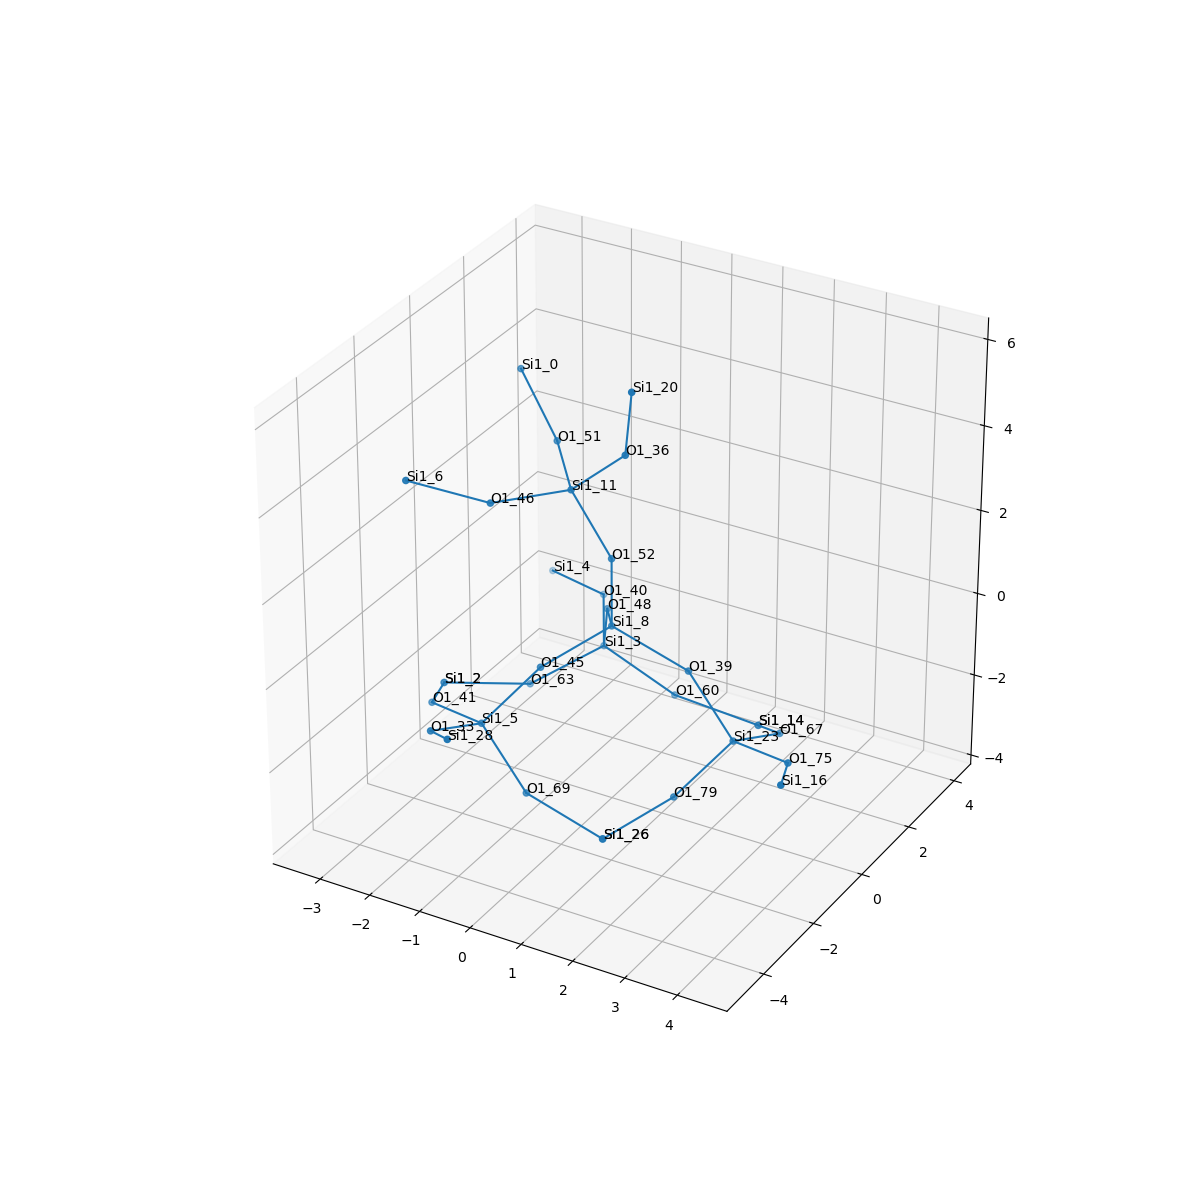

Data behind this chart, as committed beside it:
, neighbor_num, isite, atom, x, y, z, front_index
0, 0, 8, Si1, 0.0, 0.0, 0.0, 
1, 1, 52, O1, 3.851859888774472e-34, -1.925929944387236e-34, 1.609, 0.0
2, 1, 45, O1, -0.7379, -1.322, -0.547, 0.0
3, 1, 39, O1, 1.515, -1.1044606505022567e-16, -0.5484, 0.0
4, 1, 48, O1, -0.7558, 1.312, -0.5465, 0.0
5, 2, 11, Si1, -0.7463, -0.09031, 3.032, 1.0
6, 2, 5, Si1, -1.459, -2.211, -1.679, 2.0
7, 2, 23, Si1, 2.436, -0.07613, -1.867, 3.0
8, 2, 3, Si1, -1.165, 1.976, -1.958, 4.0
9, 3, 36, O1, 0.3411, -0.142, 4.22, 5.0
10, 3, 46, O1, -1.635, -1.431, 3.1, 5.0
11, 3, 51, O1, -1.687, 1.2, 3.239, 5.0
12, 3, 69, O1, -0.5381, -2.287, -2.997, 6.0
13, 3, 41, O1, -2.853, -1.503, -2.071, 6.0
14, 3, 33, O1, -1.665, -3.703, -1.104, 6.0
15, 3, 75, O1, 3.83, -0.7846, -1.475, 7.0
16, 3, 79, O1, 1.714, -0.9654, -2.999, 7.0
17, 3, 67, O1, 2.641, 1.416, -2.442, 7.0
18, 3, 60, O1, 0.1647, 2.207, -2.836, 8.0
19, 3, 63, O1, -2.165, 0.9692, -2.722, 8.0
20, 3, 40, O1, -1.892, 3.391, -1.688, 8.0
21, 4, 20, Si1, 0.5471, -0.3047, 5.808, 9.0
22, 4, 6, Si1, -2.787, -2.372, 3.716, 10.0
23, 4, 0, Si1, -2.714, 1.789, 4.334, 11.0
24, 4, 26, Si1, 0.9766, -2.287, -3.546, 12.0
25, 4, 2, Si1, -3.392, -0.06529, -2.567, 13.0
26, 4, 28, Si1, -0.7326, -4.787, -0.3534, 14.0
27, 4, 16, Si1, 4.368, -2.222, -0.9792, 15.0
28, 4, 26, Si1, 0.9766, -2.287, -3.546, 16.0
29, 4, 14, Si1, 1.709, 2.499, -3.193, 17.0
30, 4, 14, Si1, 1.709, 2.499, -3.193, 18.0
31, 4, 2, Si1, -3.392, -0.06529, -2.567, 19.0
32, 4, 4, Si1, -3.318, 4.096, -1.949, 20.0
